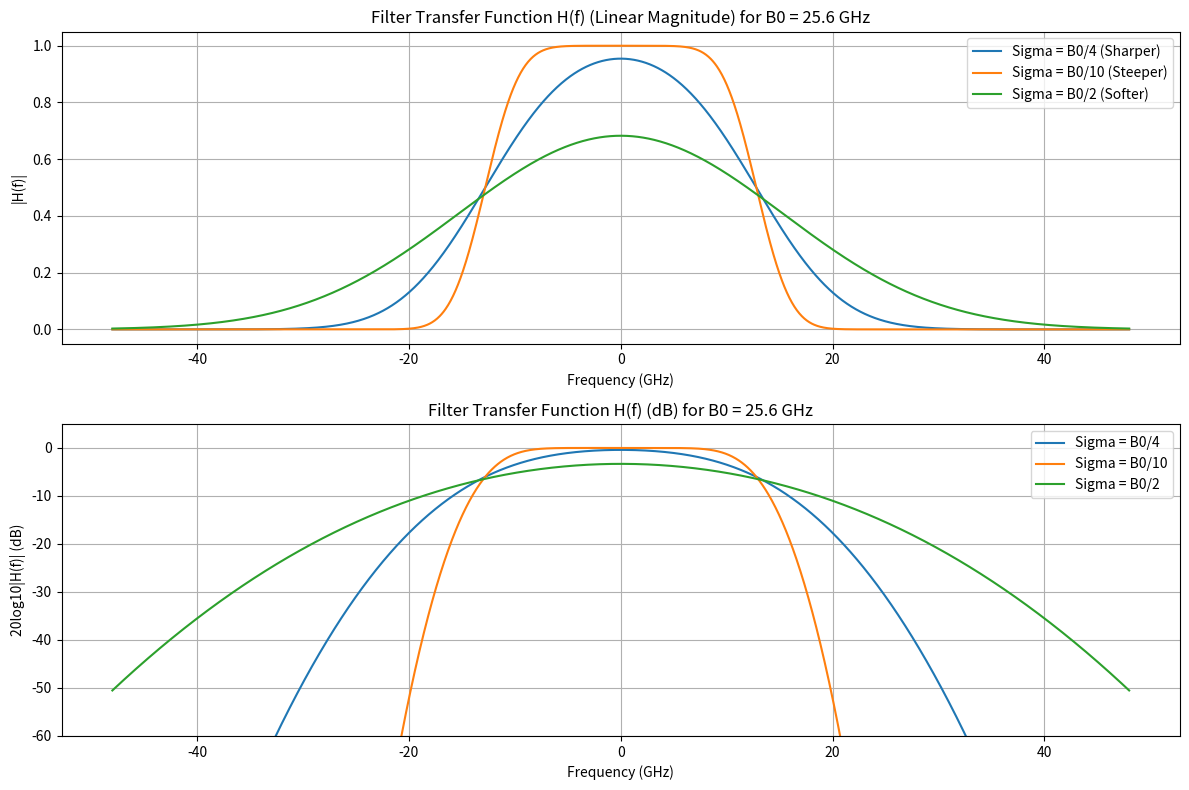
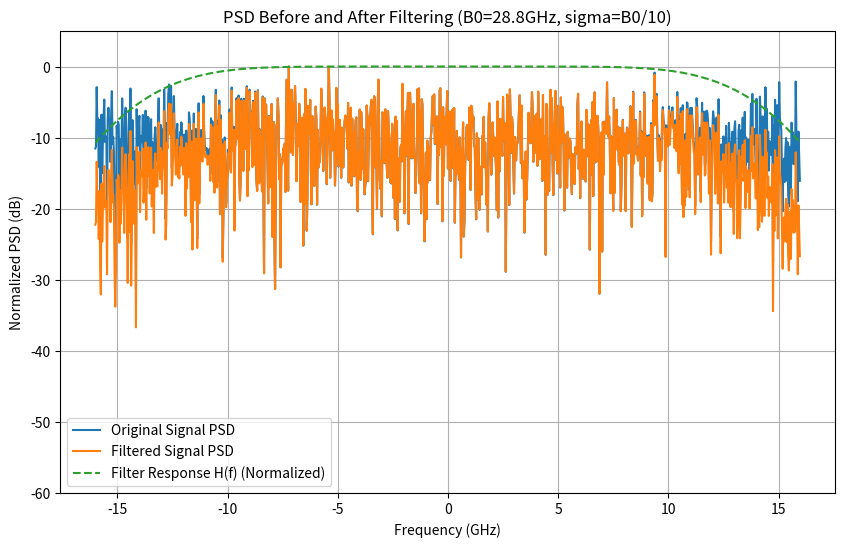

Source code (Python) for these figures, in order:
from scipy.special import erf
import numpy as np
import matplotlib.pyplot as plt

def filter_transfer_function(f: np.ndarray, B_0: float, sigma: float) -> np.ndarray:
    """
    Calculates the super-Gaussian filter transfer function.
    H(f) = 0.5 * [erf((B_0/2 + f) / (sqrt(2) * sigma)) - erf((f - B_0/2) / (sqrt(2) * sigma))]

    Args:
        f (np.ndarray): Frequency array (Hz).
        B_0 (float): 6-dB bandwidth of the filter (Hz).
        sigma (float): Sigma parameter defining the filter slope.

    Returns:
        np.ndarray: Complex filter transfer function H(f).
                    (This specific erf-based definition results in a real-valued H(f))
    """
    if sigma <= 0:
        # Handle sigma=0 case: ideal brickwall filter
        # This erf formulation might become problematic with sigma=0 due to division by zero.
        # A true brickwall would be 1 within B_0/2 and 0 outside.
        # For simplicity, if sigma is very small, erf will approximate this.
        # Let's prevent division by zero for now.
        # A very small sigma will lead to very steep slopes.
        sigma = 1e-9 # A very small number to approximate steep slope if sigma is zero or negative
        # print("Warning: sigma was <= 0, using a very small value instead.")

    term1_arg = (B_0 / 2 + f) / (np.sqrt(2) * sigma)
    term2_arg = (f - B_0 / 2) / (np.sqrt(2) * sigma)

    term1 = erf(term1_arg)
    term2 = erf(term2_arg)

    H = 0.5 * (term1 - term2)
    return H

def apply_filter(
    signal: np.ndarray,
    symbol_rate_hz: float,
    B_0: float,
    sigma: float,
    filter_center_offset_hz: float = 0.0
) -> tuple[np.ndarray, np.ndarray, np.ndarray]:
    """
    Applies a super-Gaussian optical filter to a signal in the frequency domain.

    Args:
        signal (np.ndarray): Complex time-domain input signal.
        symbol_rate_hz (float): Symbol rate of the signal (Hz).
        B_0 (float): 6-dB bandwidth of the filter (Hz).
        sigma (float): Sigma parameter for the filter slope.
        filter_center_offset_hz (float, optional): Offset of the filter's center
                                                   frequency from 0 Hz. Defaults to 0.0.

    Returns:
        tuple[np.ndarray, np.ndarray, np.ndarray]:
            - signal_filtered (np.ndarray): Filtered complex time-domain signal.
            - H (np.ndarray): The filter transfer function (not shifted).
            - freq_axis (np.ndarray): The frequency axis corresponding to H (not shifted).
    """
    if signal.size == 0:
        return np.array([], dtype=signal.dtype), np.array([]), np.array([])

    # 1. FFT the input signal
    S = np.fft.fft(signal)

    # 2. Create frequency axis
    n_points = len(signal)
    freq_axis = np.fft.fftfreq(n_points, d=1/symbol_rate_hz)

    # 3. Calculate frequencies relative to filter center
    f_relative = freq_axis - filter_center_offset_hz

    # 4. Generate filter response H(f)
    H = filter_transfer_function(f_relative, B_0, sigma)

    # 5. Apply filter in frequency domain
    S_filtered = S * H

    # 6. IFFT back to time domain
    signal_filtered = np.fft.ifft(S_filtered)

    return signal_filtered, H, freq_axis

if __name__ == '__main__':
    print("--- Testing optical_filter.py ---")

    # Example parameters for filter_transfer_function
    sample_symbol_rate_hz = 32e9  # 32 GHz
    B_0_test = 0.8 * sample_symbol_rate_hz  # Example: 80% of symbol rate
    sigma_test_1 = B_0_test / 4.0 # Sharper filter
    sigma_test_2 = B_0_test / 10.0 # Steeper, closer to problem statement intent
    sigma_test_3 = B_0_test / 2.0 # Softer filter

    # Create a frequency axis for testing H(f)
    # For plotting H(f), we usually want a shifted view
    num_freq_points = 2048
    freq_plot_axis_hz = np.linspace(-sample_symbol_rate_hz * 1.5, sample_symbol_rate_hz * 1.5, num_freq_points)

    H_test_1 = filter_transfer_function(freq_plot_axis_hz, B_0_test, sigma_test_1)
    H_test_2 = filter_transfer_function(freq_plot_axis_hz, B_0_test, sigma_test_2)
    H_test_3 = filter_transfer_function(freq_plot_axis_hz, B_0_test, sigma_test_3)

    plt.figure(figsize=(12, 8))

    plt.subplot(2, 1, 1)
    plt.plot(freq_plot_axis_hz / 1e9, np.abs(H_test_1), label=f'Sigma = B0/4 (Sharper)')
    plt.plot(freq_plot_axis_hz / 1e9, np.abs(H_test_2), label=f'Sigma = B0/10 (Steeper)')
    plt.plot(freq_plot_axis_hz / 1e9, np.abs(H_test_3), label=f'Sigma = B0/2 (Softer)')
    plt.title(f'Filter Transfer Function H(f) (Linear Magnitude) for B0 = {B_0_test/1e9:.1f} GHz')
    plt.xlabel('Frequency (GHz)')
    plt.ylabel('|H(f)|')
    plt.grid(True)
    plt.legend()

    plt.subplot(2, 1, 2)
    # Add a small epsilon for log calculation to avoid log(0)
    epsilon = 1e-20
    plt.plot(freq_plot_axis_hz / 1e9, 20 * np.log10(np.abs(H_test_1) + epsilon), label=f'Sigma = B0/4')
    plt.plot(freq_plot_axis_hz / 1e9, 20 * np.log10(np.abs(H_test_2) + epsilon), label=f'Sigma = B0/10')
    plt.plot(freq_plot_axis_hz / 1e9, 20 * np.log10(np.abs(H_test_3) + epsilon), label=f'Sigma = B0/2')
    plt.title(f'Filter Transfer Function H(f) (dB) for B0 = {B_0_test/1e9:.1f} GHz')
    plt.xlabel('Frequency (GHz)')
    plt.ylabel('20log10|H(f)| (dB)')
    plt.ylim(-60, 5) # Typical dB range for filters
    plt.grid(True)
    plt.legend()

    plt.tight_layout()
    plt.savefig("test_filter_transfer_function.png")
    print("Saved test_filter_transfer_function.png")
    # plt.show() # Commented out for non-interactive environments
    plt.close()

    # Test apply_filter
    print("\n--- Testing apply_filter ---")
    num_symbols_test = 1024
    # Create a simple test signal (e.g. sum of sines or random signal)
    # For optical context, a baseband complex signal is typical
    test_signal_time_domain = np.random.randn(num_symbols_test) + 1j * np.random.randn(num_symbols_test)

    B_0_apply = 0.9 * sample_symbol_rate_hz
    sigma_apply = B_0_apply / 10.0

    filtered_signal, H_applied, freq_axis_applied = apply_filter(
        test_signal_time_domain,
        sample_symbol_rate_hz,
        B_0_apply,
        sigma_apply
    )
    print(f"Apply filter: Input signal length: {len(test_signal_time_domain)}")
    print(f"Apply filter: Filtered signal length: {len(filtered_signal)}")
    print(f"Apply filter: H_applied length: {len(H_applied)}")
    print(f"Apply filter: freq_axis_applied length: {len(freq_axis_applied)}")

    # Plot PSD of original and filtered signal
    plt.figure(figsize=(10,6))

    # PSD of original
    S_orig = np.fft.fftshift(np.fft.fft(test_signal_time_domain)/len(test_signal_time_domain))
    psd_orig_db = 10*np.log10(np.maximum(np.abs(S_orig)**2, epsilon))
    psd_orig_db_norm = psd_orig_db - np.max(psd_orig_db)
    freq_axis_shifted_ghz = np.fft.fftshift(freq_axis_applied) / 1e9

    plt.plot(freq_axis_shifted_ghz, psd_orig_db_norm, label='Original Signal PSD')

    # PSD of filtered
    S_filt = np.fft.fftshift(np.fft.fft(filtered_signal)/len(filtered_signal))
    psd_filt_db = 10*np.log10(np.maximum(np.abs(S_filt)**2, epsilon))
    psd_filt_db_norm = psd_filt_db - np.max(psd_filt_db)
    plt.plot(freq_axis_shifted_ghz, psd_filt_db_norm, label='Filtered Signal PSD')

    # Plot filter shape (H_applied is not shifted, need to shift for plotting with shifted freq axis)
    H_applied_shifted_abs_db = 20*np.log10(np.abs(np.fft.fftshift(H_applied)) + epsilon)
    # Normalize H to plot on same scale as PSDs (e.g. 0dB peak)
    H_applied_shifted_abs_db_norm = H_applied_shifted_abs_db - np.max(H_applied_shifted_abs_db)
    plt.plot(freq_axis_shifted_ghz, H_applied_shifted_abs_db_norm, label='Filter Response H(f) (Normalized)', linestyle='--')

    plt.title(f'PSD Before and After Filtering (B0={B_0_apply/1e9:.1f}GHz, sigma=B0/10)')
    plt.xlabel('Frequency (GHz)')
    plt.ylabel('Normalized PSD (dB)')
    plt.ylim(-60, 5)
    plt.legend()
    plt.grid(True)
    plt.savefig("test_apply_filter_psd.png")
    print("Saved test_apply_filter_psd.png")
    plt.close()

    print("Optical filter tests complete.")
